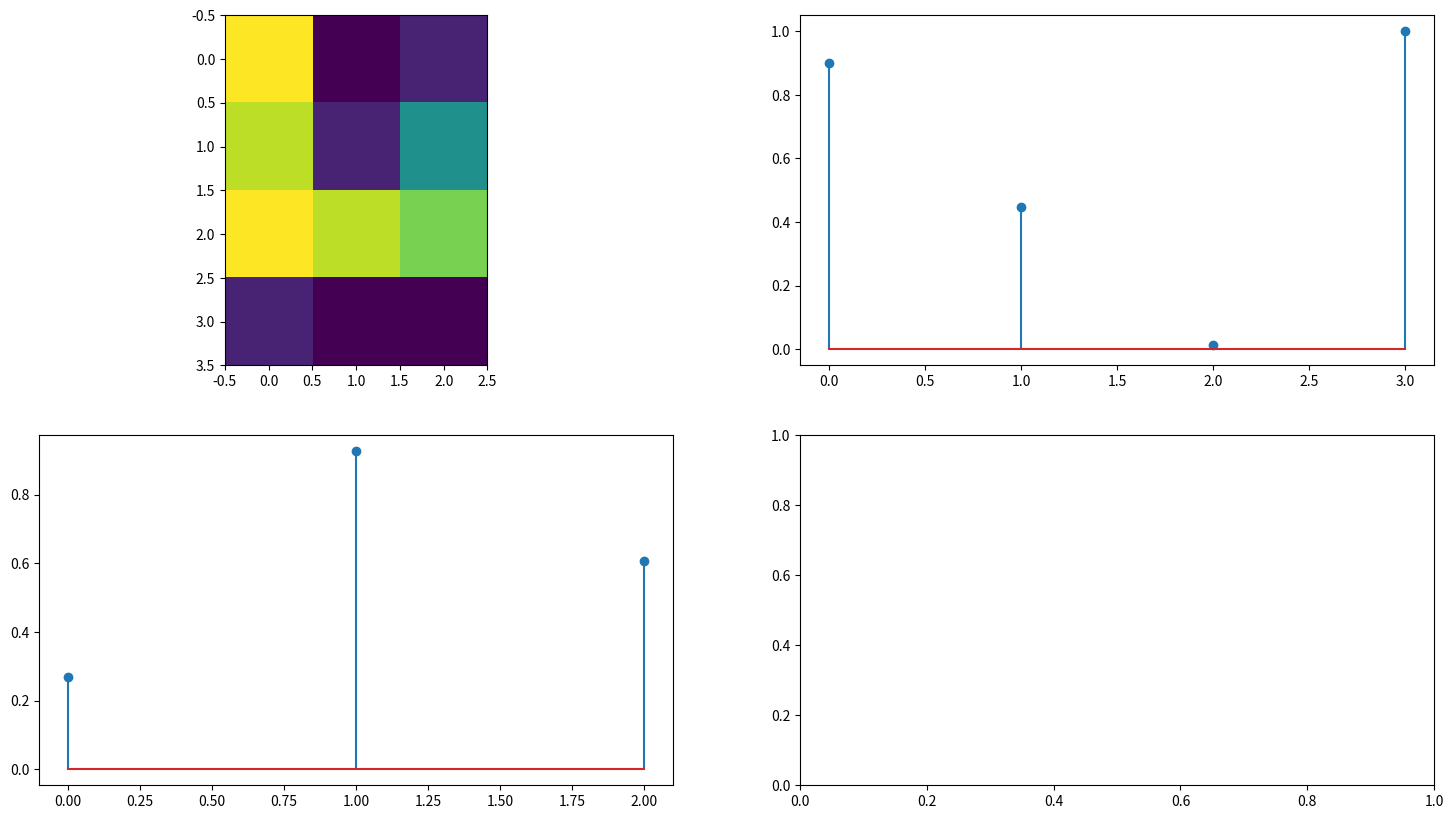

This chart was generated by the following Python code:
import matplotlib.pyplot as plt
import numpy as np


def sparsity_index(column_index, rate_matrix_rec):
    """
    Calculate the sparsity index for a given stim (column) in a rate matrix
    :param column_index:
    :param rate_matrix_rec:
    :return: a scalar, the sparsity index
    :return: a scalar, the sparsity index
    """
    N_rec = len(rate_matrix_rec)
    rows_sum_by_stim = np.sum(rate_matrix_rec[:, column_index])
    numerator = np.power((1/N_rec)*rows_sum_by_stim, 2)
    squared_vec = np.power(rate_matrix_rec[:, column_index], 2)
    summed_squared_vec = np.sum(squared_vec)
    
    # Avoid division by zero
    if summed_squared_vec == 0:
        return 0.0
        
    denominator = (1/N_rec)*summed_squared_vec
    frac = numerator/denominator
    return (1/(1-1/N_rec)) * (1-frac)


def selectivity_index(row_index, rate_matrix_rec):
    """
    Calculate the selectivity index for a given neuron (row) in a rate matrix
    :param row_index: index of the neuron (row) to analyze
    :param rate_matrix_rec: rate matrix with neurons as rows and stimuli as columns
    :return: a scalar, the selectivity index
    """
    N_stims = len(rate_matrix_rec[0])
    cols_sum_by_neuron = np.sum(rate_matrix_rec[row_index, :])
    numerator = np.power((1/N_stims) * cols_sum_by_neuron, 2)
    squared_vec = np.power(rate_matrix_rec[row_index, :], 2)
    summed_squared_vec = np.sum(squared_vec)
    
    # Avoid division by zero
    if summed_squared_vec == 0:
        return 0.0
        
    denominator = (1/N_stims)*summed_squared_vec
    frac = numerator/denominator
    return (1/(1-(1/N_stims))) * (1-frac)


def sparsity_indices_vectorized(rate_matrix_rec):
    """
    Vectorized calculation of sparsity indices for all stimuli.
    Orders of magnitude faster than the loop version.
    """
    rate_matrix = np.asarray(rate_matrix_rec)
    N_rec, N_stims = rate_matrix.shape
    
    # Calculate all column sums at once
    col_sums = np.sum(rate_matrix, axis=0)  # Shape: (N_stims,)
    
    # Calculate all column sum-of-squares at once  
    col_sum_squares = np.sum(rate_matrix**2, axis=0)  # Shape: (N_stims,)
    
    # Vectorized sparsity calculation
    inv_N_rec = 1.0 / N_rec
    numerators = (inv_N_rec * col_sums) ** 2
    denominators = inv_N_rec * col_sum_squares
    
    # Handle division by zero
    denominators = np.where(denominators == 0, 1, denominators)  # Avoid div by 0
    fracs = numerators / denominators
    fracs = np.where(col_sum_squares == 0, 0, fracs)  # Set to 0 where original denom was 0
    
    sparsity_factor = 1.0 / (1.0 - inv_N_rec)
    sparsity_indices = sparsity_factor * (1.0 - fracs)
    
    return sparsity_indices.tolist()


def selectivity_indices_vectorized(rate_matrix_rec):
    """
    Vectorized calculation of selectivity indices for all neurons.
    Orders of magnitude faster than the loop version.
    """
    rate_matrix = np.asarray(rate_matrix_rec)
    N_rec, N_stims = rate_matrix.shape
    
    # Selectivity is not well-defined for fewer than 2 stimuli.
    if N_stims < 2:
        return [0.0] * N_rec
        
    # Calculate all row sums at once
    row_sums = np.sum(rate_matrix, axis=1)  # Shape: (N_rec,)
    
    # Calculate all row sum-of-squares at once
    row_sum_squares = np.sum(rate_matrix**2, axis=1)  # Shape: (N_rec,)
    
    # Vectorized selectivity calculation
    inv_N_stims = 1.0 / N_stims
    numerators = (inv_N_stims * row_sums) ** 2
    denominators = inv_N_stims * row_sum_squares
    
    # Handle division by zero
    denominators = np.where(denominators == 0, 1, denominators)  # Avoid div by 0
    fracs = numerators / denominators
    fracs = np.where(row_sum_squares == 0, 0, fracs)  # Set to 0 where original denom was 0
    
    selectivity_factor = 1.0 / (1.0 - inv_N_stims)
    selectivity_indices = selectivity_factor * (1.0 - fracs)
    
    return selectivity_indices.tolist()


def create_vecs(rate_matrix_rec):
    """
    Create the sparsity and selectivity index vectors for a given rate matrix
    :param rate_matrix_rec:
    :return: sparsity vector, selectivity vector
    """
    # Use vectorized versions - much faster than the original loops
    spi_arr = sparsity_indices_vectorized(rate_matrix_rec)
    sli_arr = selectivity_indices_vectorized(rate_matrix_rec)
    return spi_arr, sli_arr


def create_vecs_slow(rate_matrix_rec):
    """
    Original slow version with Python loops - kept for comparison/testing.
    """
    spi_arr = []
    sli_arr = []
    N_rec = len(rate_matrix_rec)
    N_stims = len(rate_matrix_rec[0])
    for i in range(N_stims):
        spi_arr.append(sparsity_index(i, rate_matrix_rec))
    for i in range(N_rec):
        sli_arr.append(selectivity_index(i, rate_matrix_rec))
    return spi_arr, sli_arr


def plot_rate_selectivity_sparsity(rate_ax, selectivity_ax, sparsity_ax, rate_matrix_rec):
    spi_arr = create_vecs(rate_matrix_rec)[0]
    sli_arr = create_vecs(rate_matrix_rec)[1]
    rate_ax.imshow(rate_matrix_rec)
    selectivity_ax.stem(range(len(sli_arr)), sli_arr)
    sparsity_ax.stem(range(len(spi_arr)), spi_arr)


if __name__ == "__main__":
    mat = np.array([[10, 0, 1], [9, 1, 5], [10, 9, 8], [1, 0, 0]])
    
    # Test that vectorized version gives same results
    spi_fast, sli_fast = create_vecs(mat)
    spi_slow, sli_slow = create_vecs_slow(mat)
    
    print("Vectorized results match original:", 
          np.allclose(spi_fast, spi_slow) and np.allclose(sli_fast, sli_slow))
    
    # Simple timing comparison
    import time
    
    # Make larger matrix for timing
    big_mat = np.random.rand(200, 50) * 10
    
    start = time.time()
    create_vecs(big_mat)
    fast_time = time.time() - start
    
    start = time.time() 
    create_vecs_slow(big_mat)
    slow_time = time.time() - start
    
    print(f"Speedup: {slow_time/fast_time:.1f}x faster")
    
    fig, axis = plt.subplot_mosaic([['A', 'B'], ['C', 'D']], figsize = (18, 10))
    plot_rate_selectivity_sparsity(axis['A'], axis['B'], axis['C'], mat)
    print(selectivity_index(1, mat))
